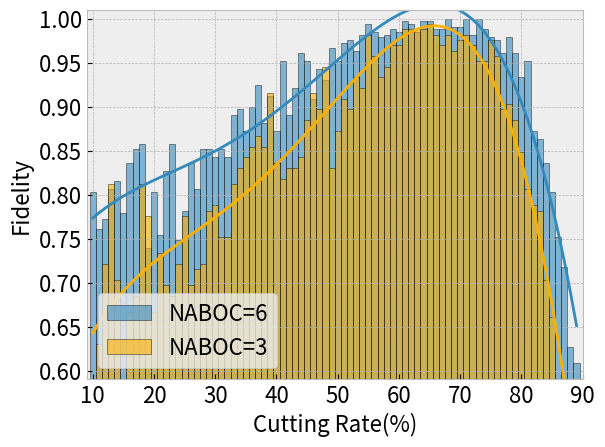

Python code for this plot:
import matplotlib.pyplot as plt
import numpy as np
import matplotlib

plt.style.use('bmh')

for k in range(1):


    y0 = np.array([0.6, 0.9333333333333333, 0.4666666666666667, 0.8, 0.7333333333333333, 0.4666666666666667, 0.4, 0.6, 0.8, 0.7333333333333333, 0.8666666666666667, 0.8, 0.8, 0.6666666666666666, 0.4, 0.7333333333333333, 0.8666666666666667, 0.4, 0.7333333333333333, 0.7333333333333333, 0.9333333333333333, 0.6, 0.7333333333333333, 0.8666666666666667, 0.8666666666666667, 0.9333333333333333, 0.9333333333333333, 0.8666666666666667, 0.9333333333333333, 1.0, 0.4666666666666667, 0.8, 1.0, 0.8666666666666667, 0.6666666666666666, 0.9333333333333333, 1.0, 1.0, 0.9333333333333333, 0.8, 0.8666666666666667, 1.0, 1.0, 0.8, 0.9333333333333333, 1.0, 0.9333333333333333, 0.8, 1.0, 1.0, 1.0, 1.0, 1.0, 0.9333333333333333, 1.0, 1.0, 1.0, 0.9333333333333333, 1.0, 1.0, 1.0, 0.9333333333333333, 1.0, 1.0, 0.8666666666666667, 1.0, 1.0, 0.8, 1.0, 0.9333333333333333, 0.9333333333333333, 0.8666666666666667, 0.8, 0.8666666666666667, 0.7333333333333333, 0.4666666666666667, 0.6, 0.6, 0.6, 0.4666666666666667])
    y1 = np.array([0.6, 0.4666666666666667, 0.9333333333333333, 0.7333333333333333, 0.5333333333333333, 0.5333333333333333, 0.9333333333333333, 0.8, 0.26666666666666666, 0.8, 0.8, 0.6, 0.5333333333333333, 0.8, 0.8666666666666667, 0.8666666666666667, 0.6666666666666666, 0.8666666666666667, 0.8666666666666667, 0.7333333333333333, 0.9333333333333333, 0.6, 0.8, 0.6666666666666666, 0.8, 0.8666666666666667, 0.8, 0.9333333333333333, 0.7333333333333333, 0.9333333333333333, 0.7333333333333333, 0.9333333333333333, 0.7333333333333333, 1.0, 1.0, 0.8, 0.8, 0.8666666666666667, 0.7333333333333333, 0.6, 1.0, 1.0, 0.8, 1.0, 0.6666666666666666, 1.0, 0.8666666666666667, 1.0, 0.8666666666666667, 1.0, 0.9333333333333333, 1.0, 1.0, 1.0, 1.0, 1.0, 1.0, 0.9333333333333333, 1.0, 0.9333333333333333, 1.0, 1.0, 0.9333333333333333, 1.0, 0.9333333333333333, 0.9333333333333333, 1.0, 0.8666666666666667, 0.8666666666666667, 0.9333333333333333, 0.8666666666666667, 0.8, 0.8, 0.8, 0.4666666666666667, 0.5333333333333333, 0.5333333333333333, 0.4, 0.5333333333333333, 0.6666666666666666])
    y2 = np.array([0.4, 0.8, 0.6, 0.9333333333333333, 0.6666666666666666, 0.4, 0.4, 0.4666666666666667, 0.7333333333333333, 0.9333333333333333, 0.8666666666666667, 0.9333333333333333, 0.4666666666666667, 0.6, 0.8, 0.9333333333333333, 0.6666666666666666, 0.5333333333333333, 0.6666666666666666, 0.9333333333333333, 0.8, 1.0, 0.8, 0.8, 0.7333333333333333, 0.5333333333333333, 0.8666666666666667, 0.8666666666666667, 0.7333333333333333, 1.0, 0.8666666666666667, 0.8666666666666667, 1.0, 0.9333333333333333, 0.8666666666666667, 0.8, 0.9333333333333333, 0.8, 0.8666666666666667, 0.9333333333333333, 1.0, 0.8666666666666667, 1.0, 0.9333333333333333, 0.8666666666666667, 1.0, 0.9333333333333333, 1.0, 0.8666666666666667, 0.8666666666666667, 0.9333333333333333, 1.0, 1.0, 1.0, 1.0, 1.0, 1.0, 0.9333333333333333, 1.0, 1.0, 1.0, 1.0, 0.9333333333333333, 0.9333333333333333, 0.8, 0.9333333333333333, 0.8666666666666667, 0.8, 0.8666666666666667, 0.7333333333333333, 0.9333333333333333, 0.6666666666666666, 0.7333333333333333, 0.9333333333333333, 0.7333333333333333, 0.5333333333333333, 0.4666666666666667, 0.6, 0.5333333333333333, 0.6666666666666666])
    y3 = np.array([0.3333333333333333, 0.6, 0.8, 0.4, 0.8, 0.26666666666666666, 0.6666666666666666, 0.7333333333333333, 0.7333333333333333, 0.7333333333333333, 0.4, 0.6666666666666666, 0.8, 0.8, 0.7333333333333333, 0.5333333333333333, 0.7333333333333333, 0.4666666666666667, 0.9333333333333333, 0.8, 0.7333333333333333, 0.4666666666666667, 0.7333333333333333, 0.6666666666666666, 0.8, 0.6666666666666666, 0.8, 1.0, 0.8666666666666667, 0.9333333333333333, 0.8666666666666667, 0.5333333333333333, 0.8666666666666667, 0.6666666666666666, 1.0, 0.8666666666666667, 0.9333333333333333, 0.7333333333333333, 1.0, 0.9333333333333333, 1.0, 0.8, 0.8, 1.0, 0.9333333333333333, 1.0, 1.0, 0.9333333333333333, 1.0, 1.0, 1.0, 1.0, 1.0, 0.9333333333333333, 0.8, 1.0, 1.0, 1.0, 1.0, 1.0, 1.0, 0.9333333333333333, 1.0, 0.9333333333333333, 0.9333333333333333, 1.0, 1.0, 0.8666666666666667, 1.0, 0.8666666666666667, 0.7333333333333333, 0.6666666666666666, 0.7333333333333333, 0.8, 0.8, 0.8666666666666667, 0.6, 0.4666666666666667, 0.6666666666666666, 0.5333333333333333])
    y4 = np.array([0.4, 0.4666666666666667, 0.6666666666666666, 0.7333333333333333, 0.6666666666666666, 0.6666666666666666, 0.6, 0.7333333333333333, 0.6, 0.7333333333333333, 0.8, 0.7333333333333333, 0.5333333333333333, 0.6, 0.7333333333333333, 0.8, 0.8666666666666667, 0.7333333333333333, 0.6, 0.7333333333333333, 0.6666666666666666, 0.5333333333333333, 0.4666666666666667, 0.6, 0.8666666666666667, 1.0, 0.8666666666666667, 0.8666666666666667, 0.9333333333333333, 0.8666666666666667, 1.0, 0.7333333333333333, 0.7333333333333333, 0.7333333333333333, 1.0, 1.0, 0.9333333333333333, 0.9333333333333333, 0.9333333333333333, 0.9333333333333333, 0.8, 0.8, 0.8, 1.0, 0.9333333333333333, 1.0, 0.8, 1.0, 1.0, 1.0, 0.8666666666666667, 1.0, 1.0, 1.0, 0.9333333333333333, 1.0, 0.8666666666666667, 1.0, 0.9333333333333333, 0.8, 1.0, 1.0, 1.0, 0.8666666666666667, 1.0, 1.0, 0.6666666666666666, 0.8666666666666667, 0.8666666666666667, 1.0, 0.8666666666666667, 0.9333333333333333, 0.7333333333333333, 0.8, 0.6666666666666666, 0.8, 0.6666666666666666, 0.4666666666666667, 0.4666666666666667, 0.4666666666666667])
    y5 = np.array([0.6, 0.5333333333333333, 0.7333333333333333, 0.9333333333333333, 0.4, 0.6666666666666666, 0.8, 0.6, 0.8666666666666667, 0.6, 0.6, 0.5333333333333333, 0.7333333333333333, 0.4666666666666667, 0.5333333333333333, 0.8, 0.6, 0.8, 0.7333333333333333, 0.8666666666666667, 0.7333333333333333, 1.0, 0.8, 1.0, 0.9333333333333333, 0.8666666666666667, 0.6666666666666666, 0.8, 0.8, 0.8, 0.8, 0.7333333333333333, 0.8, 1.0, 0.6, 0.9333333333333333, 0.7333333333333333, 0.9333333333333333, 1.0, 0.6666666666666666, 0.6, 0.9333333333333333, 0.6666666666666666, 1.0, 1.0, 1.0, 0.9333333333333333, 0.8, 0.9333333333333333, 0.8666666666666667, 0.9333333333333333, 1.0, 1.0, 1.0, 1.0, 1.0, 0.9333333333333333, 0.9333333333333333, 0.9333333333333333, 0.8, 0.8666666666666667, 0.9333333333333333, 1.0, 0.9333333333333333, 0.8666666666666667, 0.9333333333333333, 0.9333333333333333, 0.9333333333333333, 0.8, 0.8666666666666667, 0.8666666666666667, 0.6666666666666666, 0.8, 0.4666666666666667, 0.8666666666666667, 0.7333333333333333, 0.3333333333333333, 0.5333333333333333, 0.6666666666666666, 0.4666666666666667])
    y6 = np.array([0.6, 0.6, 0.7333333333333333, 0.8666666666666667, 0.8, 0.5333333333333333, 0.6, 0.8, 0.8666666666666667, 0.7333333333333333, 0.4, 0.6, 0.8666666666666667, 0.7333333333333333, 0.4666666666666667, 0.8, 0.5333333333333333, 0.7333333333333333, 0.5333333333333333, 0.6666666666666666, 0.8, 1.0, 0.8, 0.8, 0.9333333333333333, 0.8666666666666667, 1.0, 0.7333333333333333, 0.8666666666666667, 1.0, 0.9333333333333333, 0.7333333333333333, 1.0, 0.7333333333333333, 0.7333333333333333, 0.8666666666666667, 0.8, 0.7333333333333333, 1.0, 0.8, 1.0, 1.0, 1.0, 0.9333333333333333, 0.8, 1.0, 0.9333333333333333, 1.0, 1.0, 1.0, 1.0, 1.0, 0.8666666666666667, 1.0, 1.0, 1.0, 1.0, 0.9333333333333333, 0.9333333333333333, 0.9333333333333333, 1.0, 0.8666666666666667, 1.0, 0.9333333333333333, 1.0, 1.0, 1.0, 0.8666666666666667, 0.8666666666666667, 0.8666666666666667, 0.6666666666666666, 0.6, 0.8, 0.5333333333333333, 0.6666666666666666, 0.6, 0.6, 0.6, 0.5333333333333333, 0.2])
    y7 = np.array([0.6666666666666666, 0.4666666666666667, 0.6666666666666666, 0.6, 0.7333333333333333, 0.4, 0.5333333333333333, 0.5333333333333333, 0.9333333333333333, 0.8666666666666667, 0.5333333333333333, 0.8, 0.6, 0.6666666666666666, 0.8, 0.6, 0.4666666666666667, 0.6, 0.9333333333333333, 0.7333333333333333, 0.5333333333333333, 0.8, 0.8, 0.8, 0.7333333333333333, 0.9333333333333333, 0.7333333333333333, 0.8666666666666667, 1.0, 0.8666666666666667, 0.8, 0.6666666666666666, 0.8, 1.0, 0.8, 0.9333333333333333, 0.6666666666666666, 0.9333333333333333, 1.0, 0.4666666666666667, 0.8, 0.8666666666666667, 0.9333333333333333, 0.8666666666666667, 1.0, 1.0, 1.0, 0.9333333333333333, 0.9333333333333333, 1.0, 1.0, 1.0, 1.0, 0.9333333333333333, 1.0, 1.0, 1.0, 1.0, 1.0, 1.0, 0.8, 1.0, 0.8666666666666667, 0.9333333333333333, 1.0, 1.0, 1.0, 1.0, 0.8666666666666667, 0.9333333333333333, 0.8, 0.8, 0.8, 0.6666666666666666, 0.4, 0.6, 0.6, 0.4666666666666667, 0.4666666666666667, 0.4666666666666667])
    y8 = np.array([0.8666666666666667, 0.5333333333333333, 0.6666666666666666, 0.9333333333333333, 0.8, 0.7333333333333333, 0.6, 0.9333333333333333, 0.9333333333333333, 0.6666666666666666, 0.26666666666666666, 0.6, 0.26666666666666666, 0.6666666666666666, 0.7333333333333333, 0.8666666666666667, 0.5333333333333333, 0.8, 0.4666666666666667, 0.7333333333333333, 0.8, 0.5333333333333333, 0.7333333333333333, 0.7333333333333333, 0.7333333333333333, 0.8666666666666667, 0.6666666666666666, 0.9333333333333333, 0.9333333333333333, 1.0, 0.6, 1.0, 0.5333333333333333, 0.5333333333333333, 0.8, 0.8, 1.0, 1.0, 1.0, 0.8666666666666667, 0.4666666666666667, 0.9333333333333333, 0.8, 0.9333333333333333, 1.0, 0.8666666666666667, 1.0, 0.8, 0.9333333333333333, 0.9333333333333333, 0.8, 0.8666666666666667, 1.0, 1.0, 0.9333333333333333, 0.8, 1.0, 1.0, 1.0, 1.0, 1.0, 1.0, 0.8666666666666667, 0.9333333333333333, 0.9333333333333333, 0.9333333333333333, 0.9333333333333333, 0.9333333333333333, 1.0, 0.8666666666666667, 0.9333333333333333, 1.0, 0.7333333333333333, 0.6, 0.6666666666666666, 0.8, 0.4666666666666667, 0.7333333333333333, 0.5333333333333333, 0.5333333333333333])
    y9 = np.array([0.6666666666666666, 0.7333333333333333, 0.7333333333333333, 0.9333333333333333, 0.9333333333333333, 0.6, 0.8, 0.4666666666666667, 0.8, 0.8666666666666667, 0.6666666666666666, 0.8666666666666667, 0.9333333333333333, 0.7333333333333333, 0.9333333333333333, 0.8666666666666667, 0.3333333333333333, 0.8, 0.7333333333333333, 0.4666666666666667, 0.8, 0.9333333333333333, 0.5333333333333333, 0.8666666666666667, 0.8, 0.5333333333333333, 0.8, 0.9333333333333333, 0.8666666666666667, 0.6666666666666666, 0.8666666666666667, 0.6666666666666666, 0.7333333333333333, 0.4, 0.7333333333333333, 0.8666666666666667, 1.0, 0.9333333333333333, 1.0, 1.0, 1.0, 0.9333333333333333, 0.9333333333333333, 0.8, 1.0, 0.9333333333333333, 1.0, 1.0, 0.9333333333333333, 0.8666666666666667, 1.0, 1.0, 1.0, 1.0, 1.0, 1.0, 1.0, 1.0, 1.0, 1.0, 1.0, 1.0, 1.0, 0.9333333333333333, 1.0, 0.8666666666666667, 0.8666666666666667, 0.8, 0.8666666666666667, 0.7333333333333333, 0.8, 0.8, 0.8666666666666667, 0.8, 0.5333333333333333, 0.5333333333333333, 0.6, 0.4666666666666667, 0.3333333333333333, 0.4666666666666667])
    y10 = np.array([0.6, 0.4666666666666667, 0.7333333333333333, 0.7333333333333333, 0.4666666666666667, 0.8, 0.6666666666666666, 0.6, 0.8666666666666667, 0.4, 0.9333333333333333, 0.6666666666666666, 0.6666666666666666, 0.5333333333333333, 0.26666666666666666, 0.6666666666666666, 0.8666666666666667, 0.9333333333333333, 0.4666666666666667, 0.8666666666666667, 0.7333333333333333, 0.6, 0.8, 0.9333333333333333, 0.8666666666666667, 1.0, 1.0, 0.7333333333333333, 0.7333333333333333, 1.0, 1.0, 0.9333333333333333, 0.8, 0.9333333333333333, 0.9333333333333333, 0.9333333333333333, 1.0, 1.0, 0.9333333333333333, 0.8666666666666667, 0.8, 0.8, 0.9333333333333333, 0.9333333333333333, 0.8, 1.0, 0.9333333333333333, 0.7333333333333333, 0.9333333333333333, 1.0, 1.0, 0.9333333333333333, 0.8, 1.0, 1.0, 1.0, 1.0, 1.0, 1.0, 0.9333333333333333, 0.9333333333333333, 1.0, 1.0, 1.0, 0.9333333333333333, 1.0, 0.9333333333333333, 1.0, 0.9333333333333333, 0.9333333333333333, 0.6, 0.9333333333333333, 0.8, 0.8666666666666667, 0.7333333333333333, 0.4, 0.4666666666666667, 0.6, 0.4666666666666667, 0.4666666666666667])
    y11 = np.array([0.4, 0.8, 0.6666666666666666, 0.7333333333333333, 0.6, 0.6666666666666666, 0.7333333333333333, 0.7333333333333333, 0.8, 0.8666666666666667, 0.4666666666666667, 0.8, 0.7333333333333333, 0.7333333333333333, 0.9333333333333333, 0.6, 0.8666666666666667, 0.6, 0.7333333333333333, 0.8, 0.7333333333333333, 0.6666666666666666, 0.7333333333333333, 0.8, 0.8, 0.7333333333333333, 0.9333333333333333, 0.6, 0.6666666666666666, 0.6666666666666666, 0.7333333333333333, 0.9333333333333333, 0.6666666666666666, 0.7333333333333333, 0.7333333333333333, 0.7333333333333333, 0.9333333333333333, 0.7333333333333333, 0.7333333333333333, 0.7333333333333333, 0.7333333333333333, 0.8666666666666667, 0.8666666666666667, 0.8666666666666667, 0.8666666666666667, 0.8, 1.0, 1.0, 0.8666666666666667, 1.0, 1.0, 0.9333333333333333, 1.0, 1.0, 1.0, 0.9333333333333333, 0.8666666666666667, 0.9333333333333333, 0.9333333333333333, 1.0, 0.9333333333333333, 1.0, 0.9333333333333333, 0.9333333333333333, 1.0, 1.0, 1.0, 0.9333333333333333, 0.7333333333333333, 0.8, 0.9333333333333333, 0.7333333333333333, 0.8, 0.9333333333333333, 0.8666666666666667, 0.8, 0.6, 0.5333333333333333, 0.6666666666666666, 0.4666666666666667])


    max_y = []
    min_y = []
    for k in range(80):
        max_num = max(y0[k], y1[k], y2[k], y3[k], y4[k], y5[k], y6[k], y7[k], y8[k], y9[k], y10[k], y11[k])
        min_num = min(y0[k], y1[k], y2[k], y3[k], y4[k], y5[k], y6[k], y7[k], y8[k], y9[k], y10[k], y11[k])
        max_y.append(max_num)
        min_y.append(min_num)
    r1 = (y0 + y1 + y2 + y3 + y4 + y5 + y6 + y7 + y8 + y9 + y10 + y11 - np.array(min_y)) / 11

    y0 = np.array([0.6333333333333333, 0.9333333333333333, 0.9666666666666667, 0.7, 0.8666666666666667, 0.7, 0.8, 0.9666666666666667, 0.7333333333333333, 0.23333333333333334, 0.9666666666666667, 0.9666666666666667, 0.8666666666666667, 0.8666666666666667, 0.6, 0.8, 0.9333333333333333, 0.8333333333333334, 0.7, 0.9666666666666667, 0.26666666666666666, 0.6, 0.8666666666666667, 0.8666666666666667, 0.7666666666666667, 0.9666666666666667, 0.8333333333333334, 0.7666666666666667, 0.9, 0.9666666666666667, 0.9, 0.9, 0.8, 1.0, 1.0, 0.9333333333333333, 0.9666666666666667, 0.9, 0.8666666666666667, 1.0, 0.8333333333333334, 0.9666666666666667, 0.9666666666666667, 0.9666666666666667, 0.9333333333333333, 1.0, 0.9666666666666667, 1.0, 0.9666666666666667, 1.0, 0.9666666666666667, 1.0, 0.9666666666666667, 1.0, 1.0, 1.0, 1.0, 0.9666666666666667, 1.0, 1.0, 0.9666666666666667, 1.0, 1.0, 1.0, 1.0, 0.9666666666666667, 1.0, 0.9666666666666667, 0.9666666666666667, 0.9666666666666667, 0.9333333333333333, 1.0, 0.9, 0.8, 0.9333333333333333, 0.7333333333333333, 0.7333333333333333, 0.8666666666666667, 0.7, 0.6333333333333333])
    y1 = np.array([0.7, 0.9, 0.5333333333333333, 0.5666666666666667, 0.7333333333333333, 0.8333333333333334, 0.8, 0.8333333333333334, 0.6333333333333333, 0.9, 0.9333333333333333, 0.5666666666666667, 0.7666666666666667, 0.9666666666666667, 0.9, 0.6666666666666666, 0.8, 0.8, 0.9666666666666667, 0.9, 0.7, 0.7666666666666667, 0.7666666666666667, 0.9333333333333333, 0.9333333333333333, 0.7666666666666667, 0.7666666666666667, 1.0, 0.9, 0.8, 0.8, 0.9666666666666667, 0.8, 0.6666666666666666, 0.9, 1.0, 0.8, 0.9666666666666667, 0.9666666666666667, 1.0, 1.0, 1.0, 0.9333333333333333, 0.9666666666666667, 1.0, 1.0, 1.0, 0.9666666666666667, 1.0, 0.9666666666666667, 0.9666666666666667, 1.0, 0.9333333333333333, 1.0, 1.0, 1.0, 0.9666666666666667, 1.0, 1.0, 0.9666666666666667, 1.0, 1.0, 1.0, 1.0, 0.9666666666666667, 0.9666666666666667, 1.0, 0.9333333333333333, 0.9333333333333333, 0.9666666666666667, 0.9, 0.9666666666666667, 0.8666666666666667, 0.8, 0.8333333333333334, 0.7, 0.8, 0.7666666666666667, 0.5, 0.5666666666666667])
    y2 = np.array([0.8, 0.8666666666666667, 0.6, 0.9333333333333333, 0.9666666666666667, 0.9, 0.8, 0.8666666666666667, 0.9, 0.8333333333333334, 0.7333333333333333, 0.4666666666666667, 0.7666666666666667, 0.9, 0.8666666666666667, 0.9666666666666667, 0.7, 0.5666666666666667, 0.8, 0.5, 0.9333333333333333, 0.8333333333333334, 0.9666666666666667, 0.9666666666666667, 1.0, 0.9666666666666667, 0.8333333333333334, 0.7666666666666667, 0.7333333333333333, 0.9, 0.9666666666666667, 0.9333333333333333, 0.8666666666666667, 0.9333333333333333, 0.8666666666666667, 0.9333333333333333, 0.9333333333333333, 1.0, 1.0, 0.9, 1.0, 0.8, 0.9666666666666667, 0.9, 1.0, 1.0, 0.9666666666666667, 0.9666666666666667, 0.8666666666666667, 0.9666666666666667, 0.9666666666666667, 1.0, 1.0, 1.0, 1.0, 1.0, 1.0, 1.0, 1.0, 1.0, 0.9666666666666667, 1.0, 0.9666666666666667, 1.0, 1.0, 0.9666666666666667, 0.9333333333333333, 0.9333333333333333, 0.9, 0.9, 0.9333333333333333, 0.9666666666666667, 0.8333333333333334, 0.8333333333333334, 0.9333333333333333, 0.9333333333333333, 0.7, 0.7, 0.5666666666666667, 0.5333333333333333])
    y3 = np.array([0.8, 0.8666666666666667, 0.7666666666666667, 0.9333333333333333, 0.6666666666666666, 0.6, 0.9, 0.8, 0.9, 0.9, 0.6333333333333333, 0.7, 0.9, 0.8, 0.9666666666666667, 0.5666666666666667, 0.9, 0.9333333333333333, 0.9333333333333333, 0.6666666666666666, 0.9, 0.5666666666666667, 0.9, 0.8666666666666667, 0.9333333333333333, 0.7333333333333333, 0.7, 1.0, 0.6, 0.8333333333333334, 0.7666666666666667, 1.0, 0.9666666666666667, 0.8666666666666667, 0.6666666666666666, 0.9666666666666667, 0.8666666666666667, 0.9333333333333333, 0.9666666666666667, 0.9666666666666667, 0.9666666666666667, 0.7666666666666667, 1.0, 0.8, 0.9666666666666667, 0.9666666666666667, 1.0, 0.8666666666666667, 0.9333333333333333, 1.0, 1.0, 1.0, 1.0, 0.9666666666666667, 1.0, 1.0, 0.9666666666666667, 1.0, 1.0, 1.0, 1.0, 1.0, 1.0, 0.9333333333333333, 1.0, 1.0, 0.9666666666666667, 0.9333333333333333, 0.9666666666666667, 1.0, 0.9, 0.9333333333333333, 0.8333333333333334, 0.8, 0.8333333333333334, 0.8, 0.7666666666666667, 0.7, 0.7, 0.5666666666666667])
    y4 = np.array([0.9666666666666667, 0.5, 0.8333333333333334, 0.6333333333333333, 0.6666666666666666, 0.6666666666666666, 0.9, 0.6666666666666666, 0.9, 0.8, 0.9666666666666667, 0.8333333333333334, 0.8666666666666667, 0.7666666666666667, 0.8, 0.8, 0.8333333333333334, 0.9, 0.9, 0.8, 0.5333333333333333, 0.9666666666666667, 0.8333333333333334, 0.9333333333333333, 0.9333333333333333, 0.7666666666666667, 0.8666666666666667, 0.9333333333333333, 0.6666666666666666, 0.9666666666666667, 1.0, 0.9666666666666667, 0.8333333333333334, 0.8333333333333334, 1.0, 0.7666666666666667, 0.4, 0.9333333333333333, 0.6333333333333333, 1.0, 1.0, 1.0, 1.0, 0.9, 0.9333333333333333, 1.0, 0.9666666666666667, 0.9333333333333333, 0.9666666666666667, 0.9666666666666667, 0.8, 1.0, 1.0, 0.9333333333333333, 1.0, 0.9666666666666667, 1.0, 0.9666666666666667, 1.0, 0.9666666666666667, 1.0, 1.0, 0.9666666666666667, 1.0, 0.9666666666666667, 0.9666666666666667, 1.0, 1.0, 0.9666666666666667, 0.9333333333333333, 0.9333333333333333, 0.9, 0.9, 0.9333333333333333, 0.7666666666666667, 0.8, 0.6333333333333333, 0.6666666666666666, 0.5333333333333333, 0.7])
    y5 = np.array([0.9, 0.3333333333333333, 0.7333333333333333, 1.0, 0.9, 0.9666666666666667, 0.7333333333333333, 0.8333333333333334, 0.8333333333333334, 0.6, 1.0, 0.9666666666666667, 0.9, 0.6333333333333333, 0.5, 1.0, 0.7, 0.6, 0.9, 0.7333333333333333, 0.9666666666666667, 0.9666666666666667, 0.7666666666666667, 0.8666666666666667, 0.9, 1.0, 0.8666666666666667, 0.9666666666666667, 1.0, 1.0, 0.8333333333333334, 0.9, 0.7666666666666667, 1.0, 1.0, 0.9666666666666667, 0.9666666666666667, 1.0, 0.7, 1.0, 0.9666666666666667, 1.0, 1.0, 1.0, 1.0, 1.0, 1.0, 0.9666666666666667, 1.0, 1.0, 1.0, 1.0, 1.0, 0.9666666666666667, 1.0, 1.0, 1.0, 1.0, 1.0, 1.0, 1.0, 1.0, 0.9666666666666667, 1.0, 1.0, 1.0, 0.9333333333333333, 0.9333333333333333, 0.9666666666666667, 0.9666666666666667, 0.9333333333333333, 0.9, 0.7666666666666667, 0.9333333333333333, 0.9, 0.7333333333333333, 0.8, 0.7, 0.6, 0.5666666666666667])
    y6 = np.array([0.7, 0.3333333333333333, 0.8666666666666667, 0.9, 0.9333333333333333, 0.6333333333333333, 0.8333333333333334, 0.9666666666666667, 0.9333333333333333, 0.6333333333333333, 0.7, 0.7333333333333333, 0.8666666666666667, 0.7, 0.5666666666666667, 0.8, 0.7666666666666667, 0.8, 0.5333333333333333, 0.8666666666666667, 0.9, 0.7666666666666667, 0.8, 0.7, 0.9333333333333333, 0.9666666666666667, 0.9333333333333333, 0.9333333333333333, 0.9666666666666667, 0.9, 1.0, 1.0, 0.8, 0.9666666666666667, 1.0, 0.9333333333333333, 0.7333333333333333, 0.9, 0.9666666666666667, 0.9333333333333333, 0.7, 1.0, 1.0, 1.0, 1.0, 0.9666666666666667, 0.9666666666666667, 0.9666666666666667, 1.0, 1.0, 1.0, 1.0, 1.0, 0.9666666666666667, 0.9666666666666667, 1.0, 0.9666666666666667, 1.0, 1.0, 1.0, 1.0, 1.0, 0.9666666666666667, 1.0, 0.9, 0.9666666666666667, 0.9666666666666667, 0.9333333333333333, 1.0, 0.9, 1.0, 0.9666666666666667, 0.9333333333333333, 0.8666666666666667, 0.7333333333333333, 0.9333333333333333, 0.7666666666666667, 0.7333333333333333, 0.4666666666666667, 0.7333333333333333])
    y7 = np.array([0.8, 0.8, 0.9333333333333333, 0.8333333333333334, 0.9, 0.9333333333333333, 0.5333333333333333, 0.8333333333333334, 0.8666666666666667, 0.6, 0.7666666666666667, 0.7333333333333333, 0.9333333333333333, 0.7333333333333333, 0.4666666666666667, 0.8333333333333334, 0.7666666666666667, 0.7666666666666667, 0.6666666666666666, 1.0, 0.9333333333333333, 1.0, 0.9666666666666667, 0.9666666666666667, 0.9666666666666667, 0.9, 1.0, 0.7333333333333333, 0.8333333333333334, 0.9666666666666667, 1.0, 0.9666666666666667, 1.0, 0.9666666666666667, 0.9666666666666667, 1.0, 0.9666666666666667, 0.9666666666666667, 0.9666666666666667, 0.8, 0.8, 1.0, 1.0, 1.0, 0.9666666666666667, 1.0, 1.0, 1.0, 0.9666666666666667, 0.9666666666666667, 1.0, 0.9666666666666667, 1.0, 0.9666666666666667, 1.0, 1.0, 1.0, 1.0, 1.0, 0.9333333333333333, 1.0, 1.0, 0.9666666666666667, 1.0, 1.0, 0.9666666666666667, 0.9666666666666667, 0.9666666666666667, 1.0, 1.0, 0.9666666666666667, 1.0, 0.9, 0.8, 0.8, 0.8, 0.7333333333333333, 0.7, 0.5333333333333333, 0.6])
    y8 = np.array([0.6666666666666666, 0.8333333333333334, 0.8666666666666667, 0.8, 0.8, 0.7666666666666667, 0.8, 0.6666666666666666, 0.7333333333333333, 0.7, 0.5666666666666667, 0.8, 0.8666666666666667, 0.9666666666666667, 0.8, 0.5, 0.9, 0.7333333333333333, 0.9666666666666667, 0.9333333333333333, 0.8333333333333334, 0.7666666666666667, 0.8, 0.9333333333333333, 0.9, 0.8, 0.9666666666666667, 0.9666666666666667, 0.9666666666666667, 1.0, 0.8333333333333334, 0.9666666666666667, 1.0, 0.8333333333333334, 0.9666666666666667, 0.6333333333333333, 1.0, 0.8333333333333334, 0.9333333333333333, 0.9666666666666667, 1.0, 1.0, 1.0, 0.9666666666666667, 0.9666666666666667, 0.9666666666666667, 1.0, 1.0, 1.0, 1.0, 0.9666666666666667, 1.0, 0.9666666666666667, 1.0, 1.0, 0.9666666666666667, 0.9666666666666667, 0.9333333333333333, 1.0, 0.9666666666666667, 1.0, 1.0, 0.9666666666666667, 1.0, 1.0, 1.0, 1.0, 1.0, 1.0, 0.9666666666666667, 0.9, 0.9666666666666667, 0.8333333333333334, 0.9, 0.8333333333333334, 0.8, 0.7666666666666667, 0.6, 0.7333333333333333, 0.6333333333333333])
    y9 = np.array([0.8, 0.8666666666666667, 0.6333333333333333, 0.5333333333333333, 0.4, 0.7666666666666667, 0.7, 0.9, 0.8333333333333334, 0.7333333333333333, 0.9, 0.4666666666666667, 0.5666666666666667, 0.7666666666666667, 0.7, 0.4, 0.9, 0.9666666666666667, 0.8333333333333334, 0.8, 0.9666666666666667, 0.7, 0.8, 0.9, 0.7666666666666667, 0.9, 0.9666666666666667, 0.9, 0.8, 0.9, 0.8, 0.8666666666666667, 0.9666666666666667, 0.8, 0.9333333333333333, 0.9666666666666667, 0.9333333333333333, 0.8666666666666667, 1.0, 0.9666666666666667, 0.9666666666666667, 0.9666666666666667, 0.8333333333333334, 0.9666666666666667, 1.0, 1.0, 0.9666666666666667, 1.0, 0.9666666666666667, 0.9666666666666667, 0.9666666666666667, 1.0, 1.0, 1.0, 0.9666666666666667, 1.0, 0.9666666666666667, 0.9666666666666667, 1.0, 1.0, 0.9666666666666667, 1.0, 0.9666666666666667, 1.0, 1.0, 1.0, 1.0, 1.0, 1.0, 0.9333333333333333, 0.9666666666666667, 0.9333333333333333, 0.9, 0.9666666666666667, 0.8333333333333334, 0.8333333333333334, 0.7333333333333333, 0.7333333333333333, 0.6333333333333333, 0.6666666666666666])
    y10 = np.array([0.8, 0.8, 0.7666666666666667, 0.7666666666666667, 0.6, 0.6, 0.9333333333333333, 0.8, 0.9, 0.6, 0.6666666666666666, 0.8, 0.5666666666666667, 1.0, 0.9, 0.8, 0.9333333333333333, 0.8333333333333334, 0.8333333333333334, 0.7333333333333333, 0.8333333333333334, 1.0, 0.7666666666666667, 0.7666666666666667, 0.8333333333333334, 0.7666666666666667, 0.9, 0.9666666666666667, 0.9666666666666667, 0.7666666666666667, 0.6666666666666666, 0.8333333333333334, 0.8, 0.9666666666666667, 0.9333333333333333, 1.0, 0.9666666666666667, 0.9, 0.8666666666666667, 0.9666666666666667, 0.9333333333333333, 0.9666666666666667, 0.8666666666666667, 0.9666666666666667, 0.9666666666666667, 1.0, 1.0, 0.9666666666666667, 1.0, 1.0, 1.0, 0.9666666666666667, 1.0, 1.0, 1.0, 1.0, 1.0, 1.0, 1.0, 1.0, 1.0, 0.9666666666666667, 1.0, 1.0, 1.0, 0.9666666666666667, 0.9, 0.9, 1.0, 0.9666666666666667, 0.9, 0.9333333333333333, 0.8333333333333334, 0.8666666666666667, 0.8, 0.6333333333333333, 0.7666666666666667, 0.43333333333333335, 0.6666666666666666, 0.5])
    y11 = np.array([0.9, 0.6666666666666666, 0.5333333333333333, 0.8, 0.9333333333333333, 0.8, 1.0, 0.9, 0.9, 0.8333333333333334, 0.5666666666666667, 0.7333333333333333, 0.8, 0.9666666666666667, 0.6333333333333333, 0.8666666666666667, 0.7666666666666667, 0.7, 0.8666666666666667, 0.9666666666666667, 0.7666666666666667, 1.0, 0.8, 0.8, 0.7666666666666667, 0.8, 0.9666666666666667, 0.9666666666666667, 0.9666666666666667, 0.8, 0.7, 1.0, 0.9666666666666667, 0.9666666666666667, 1.0, 1.0, 0.8666666666666667, 1.0, 1.0, 0.9333333333333333, 1.0, 1.0, 1.0, 0.9666666666666667, 1.0, 1.0, 0.9666666666666667, 1.0, 1.0, 1.0, 1.0, 1.0, 1.0, 0.9666666666666667, 1.0, 1.0, 1.0, 0.9666666666666667, 1.0, 1.0, 0.9666666666666667, 1.0, 1.0, 1.0, 0.9333333333333333, 0.9666666666666667, 0.9666666666666667, 0.9666666666666667, 0.9666666666666667, 0.9666666666666667, 0.9, 0.9, 0.8666666666666667, 0.7333333333333333, 0.7, 0.7666666666666667, 0.7, 0.7333333333333333, 0.7333333333333333, 0.5])

    max_y = []
    min_y = []
    for k in range(80):
        max_num = max(y0[k], y1[k], y2[k], y3[k], y4[k], y5[k], y6[k], y7[k], y8[k], y9[k], y10[k], y11[k])
        min_num = min(y0[k], y1[k], y2[k], y3[k], y4[k], y5[k], y6[k], y7[k], y8[k], y9[k], y10[k], y11[k])
        max_y.append(max_num)
        min_y.append(min_num)
    r2 = (y0 + y1 + y2 + y3 + y4 + y5 + y6 + y7 + y8 + y9 + y10 + y11 - np.array(min_y)) / 11



x = np.arange(10, 90, 1)

plt.xlabel("Cutting Rate(%)", fontsize = 16)
# 显示纵轴标签
plt.ylabel("Fidelity", fontsize = 16)
# 显示图标题
#plt.title("Fedility Viriation")
#plt.xlim(0.1,0.9)
plt.ylim(0.59,1.01)
plt.xlim(9,90)
plt.xticks(size=16)
plt.yticks(size=16)


f1 = np.polyfit(x, r1, 4)
f2 = np.polyfit(x, r2, 4)
p1 = np.poly1d(f1)
p2 = np.poly1d(f2)
yvals1 = p1(x)
yvals2 = p2(x)

plt.plot(x, yvals1, color = "#fcb001")
plt.plot(x, yvals2)

#plt.hist(r3,bins=80)
plt.bar(x, r2, alpha=0.6, width=1, edgecolor = "black", label = "NABOC=6")
plt.bar(x, r1, alpha=0.6, width=1, color = "#fcb001", edgecolor = "black", label = "NABOC=3")


plt.legend(loc=3, fontsize = 16)

plt.savefig("3-layer.png", dpi=1800, bbox_inches='tight')

plt.show()
